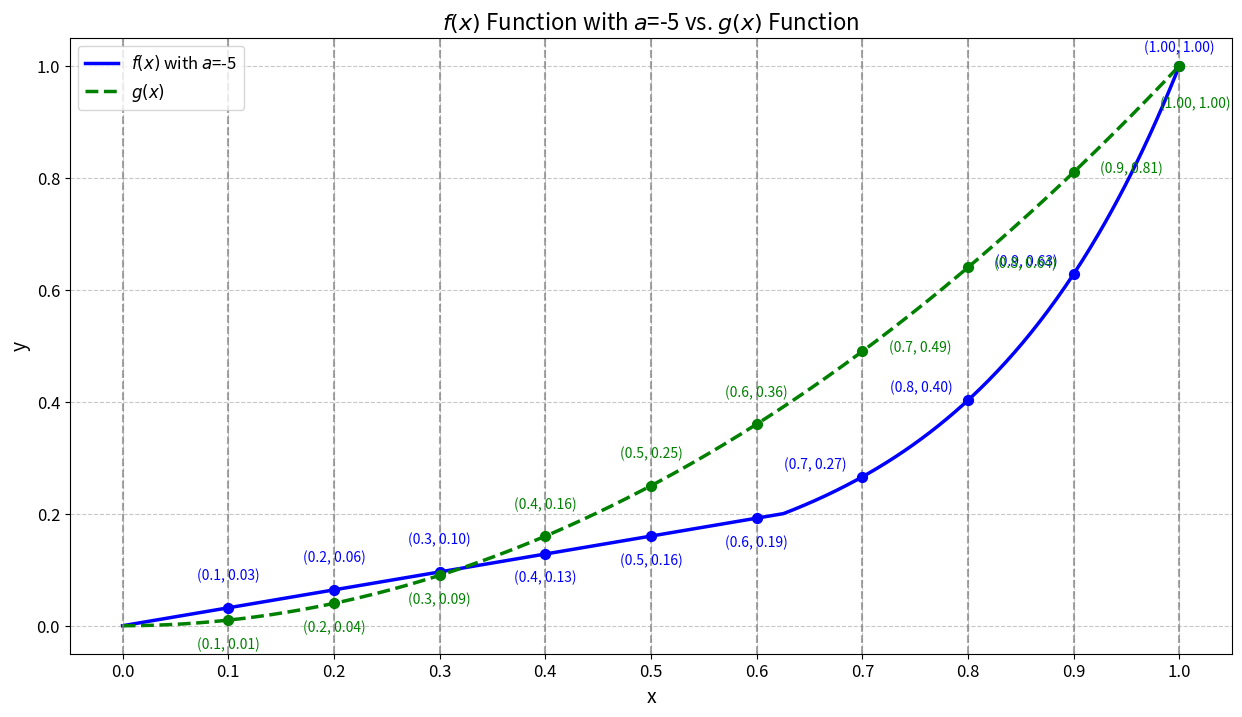

This figure's Python source:
import numpy as np
import matplotlib.pyplot as plt

def custom_growth(x,a=5):
    if x < 0.625:
        return (0.2 / 0.625) * x
    elif x <= 1:
        # a = 5
        return 0.2 + (1 - 0.2) * (1 - np.exp(-a * (x - 0.625))) / (1 - np.exp(-a * (1 - 0.625)))
    else:
        return 1

def exponential_growth(x):
    return x ** 2

a=-5
x_values = np.linspace(0, 1.0001, 500)
y_custom_values = np.array([custom_growth(x,a) for x in x_values])
y_exponential_values = exponential_growth(x_values)

highlight_x = np.arange(0.1, 1.0001, 0.1)
highlight_y_custom = np.array([custom_growth(x,a) for x in highlight_x])
highlight_y_exponential = exponential_growth(highlight_x)

plt.figure(figsize=(15, 8))
plt.plot(x_values, y_custom_values, label=rf'$f(x)$ with $a$={a}', color='blue', linewidth=2.5)
plt.plot(x_values, y_exponential_values, label='$g(x)$', color='green', linestyle='--', linewidth=2.5)
plt.scatter(highlight_x, highlight_y_custom, color='blue', s=50, zorder=5)
plt.scatter(highlight_x, highlight_y_exponential, color='green', s=50, zorder=5)

# Adding vertical grid lines on x-axis with labels from 0 to 1
for x in np.arange(0, 1.1, 0.1):
    plt.axvline(x=x, color='gray', linestyle='--', alpha=0.7)

# Label the x-axis at intervals of 0.1
plt.xticks(np.arange(0, 1.1, 0.1), fontsize=12)

offset_y = 0.05
offset_x = 0.05
# Adjusted offset for annotations when x >= 0.7
closer_offset_x = 0.015
closer_offset_y = 0.015

# Annotate for custom growth
for x, y in zip(highlight_x, highlight_y_custom):
    if x <= 0.35:
        plt.text(x, y + offset_y, f'({x:.1f}, {y:.2f})', fontsize=10, color='blue', ha='center')
    elif 0.4 <= x <= 0.6:
        plt.text(x, y - offset_y, f'({x:.1f}, {y:.2f})', fontsize=10, color='blue', ha='center')
    elif x >= 0.7 and x<1:
        plt.text(x - closer_offset_x, y + closer_offset_y, f'({x:.1f}, {y:.2f})', fontsize=10, color='blue', ha='right')
# Adjusted offset for annotations when x >= 0.7
closer_offset_x = 0.025
closer_offset_y = 0.025
# Annotate for exponential growth
for x, y in zip(highlight_x, highlight_y_exponential):
    if x <= 0.35:
        plt.text(x, y - offset_y, f'({x:.1f}, {y:.2f})', fontsize=10, color='green', ha='center')
    elif 0.4 <= x <= 0.6:
        plt.text(x, y + offset_y, f'({x:.1f}, {y:.2f})', fontsize=10, color='green', ha='center')
    elif x >= 0.7 and x<1:
        plt.text(x + closer_offset_x, y, f'({x:.1f}, {y:.2f})', fontsize=10, color='green', ha='left')

# # Explicit annotation for the point (1.0, 1.0)
plt.text(1.0, custom_growth(1.0) + offset_y/2, f'(1.00, {custom_growth(1.0):.2f})', fontsize=10, color='blue', ha='center')
plt.text(1.0+ closer_offset_x/5*3, exponential_growth(1.0) - offset_y*3/2, f'(1.00, {exponential_growth(1.0):.2f})', fontsize=10, color='green', ha='center')

plt.xlabel('x', fontsize=14)
plt.ylabel('y', fontsize=14)
plt.title(rf'$f(x)$ Function with $a$={a} vs. $g(x)$ Function', fontsize=16)
plt.legend(fontsize=12, loc='upper left')
plt.grid(True, linestyle='--', alpha=0.7)
plt.yticks(fontsize=12)

save_path = fr'C:\Users\<user>\OneDrive - VLIZ\Documents\Papers\Vessel_detection\Figures\model\costum_function_{a}.png'
plt.savefig(save_path, dpi=350, bbox_inches="tight")
plt.show()
